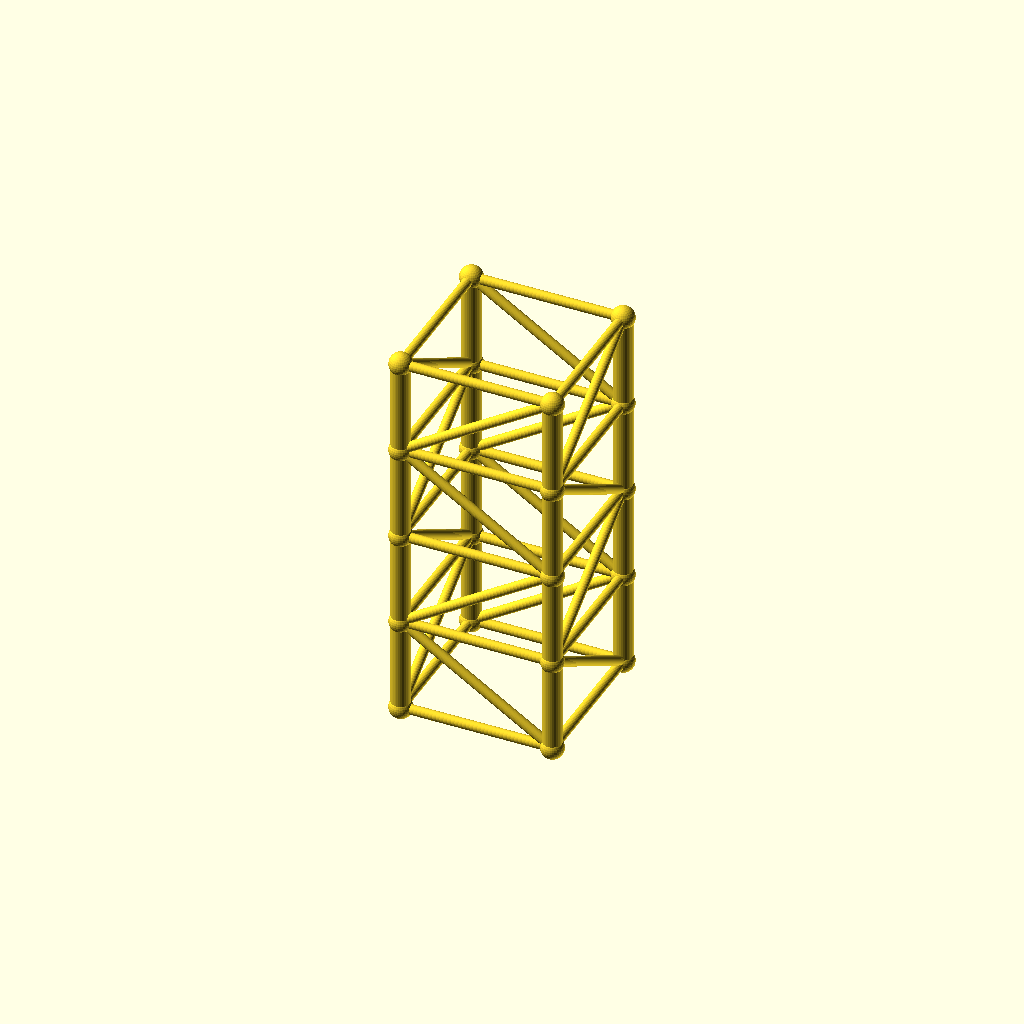
Cell 1 — every parameter at its default value.
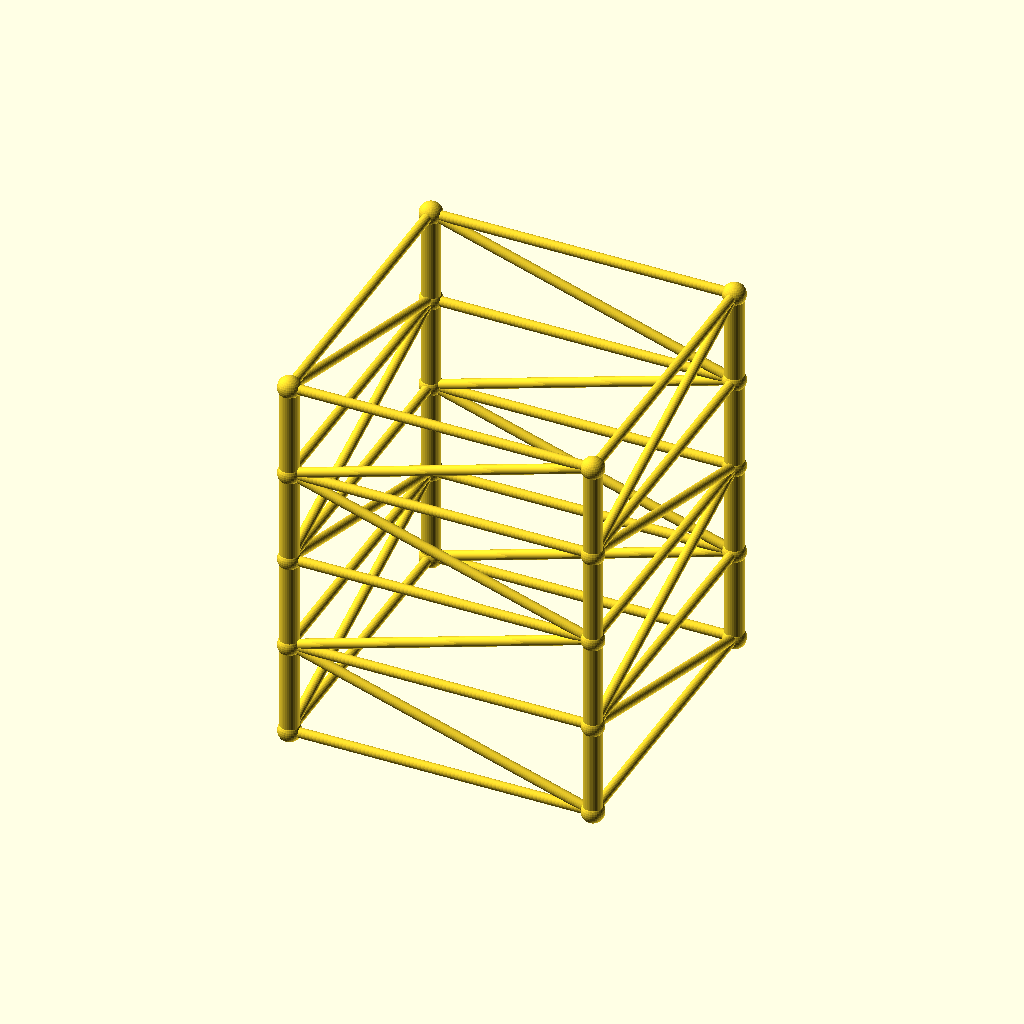
Cell 2: size = 160 (everything else at default).
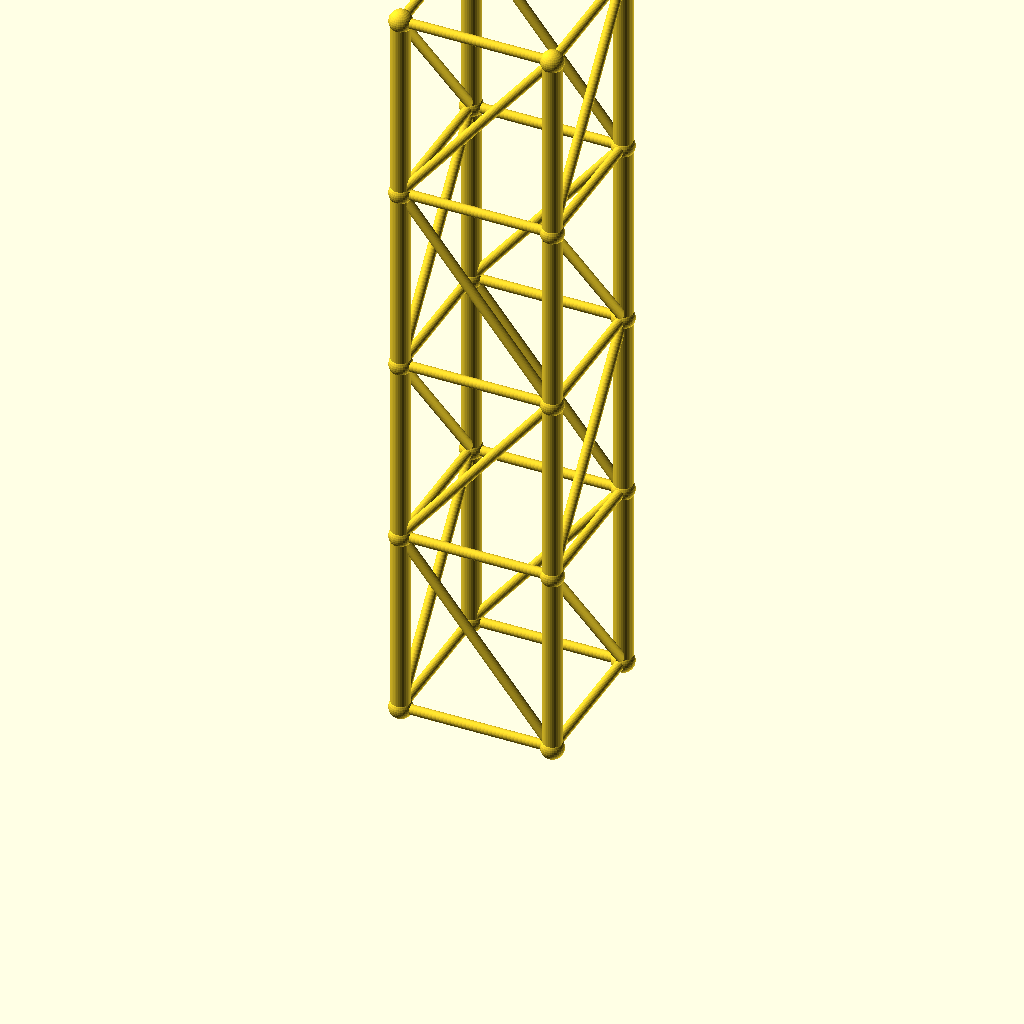
Cell 3: the same model with lvl = 100.
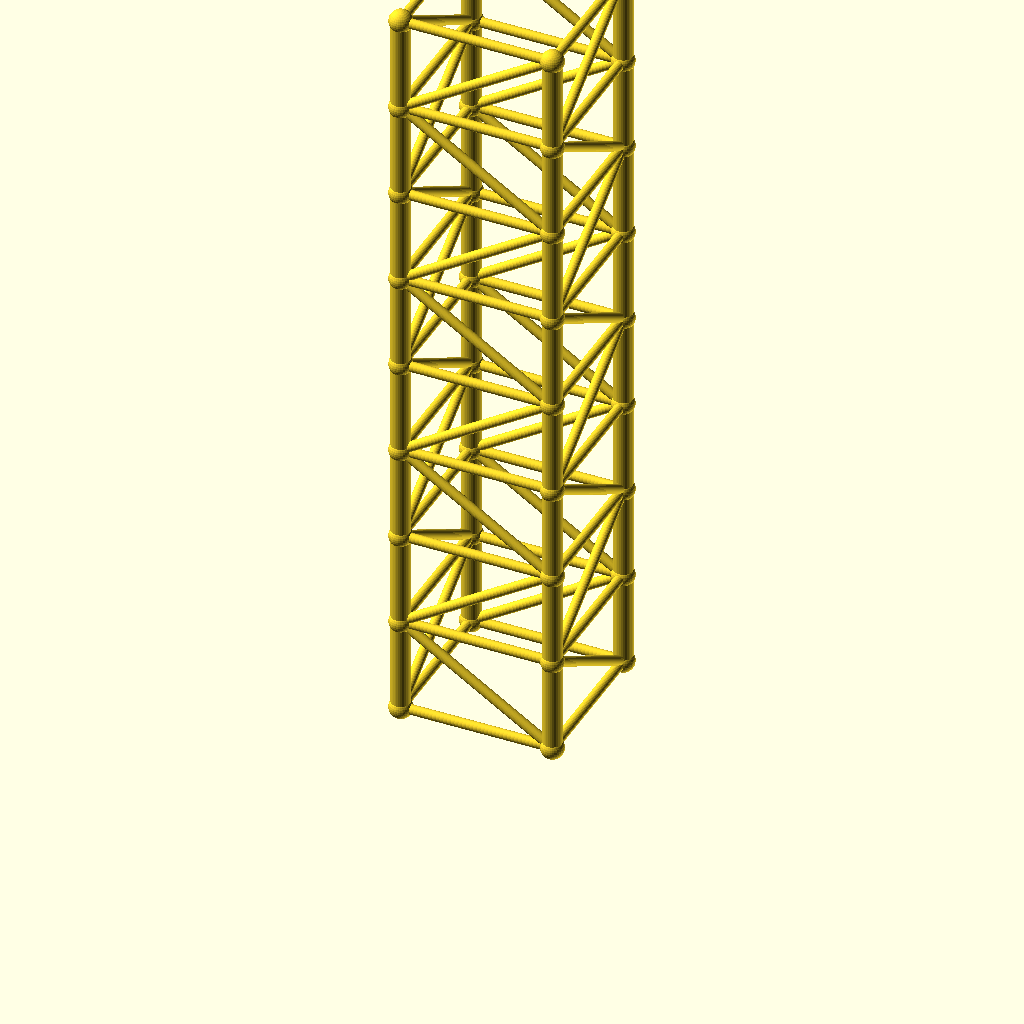
Cell 4 — levels set to 8, the other parameters unchanged.
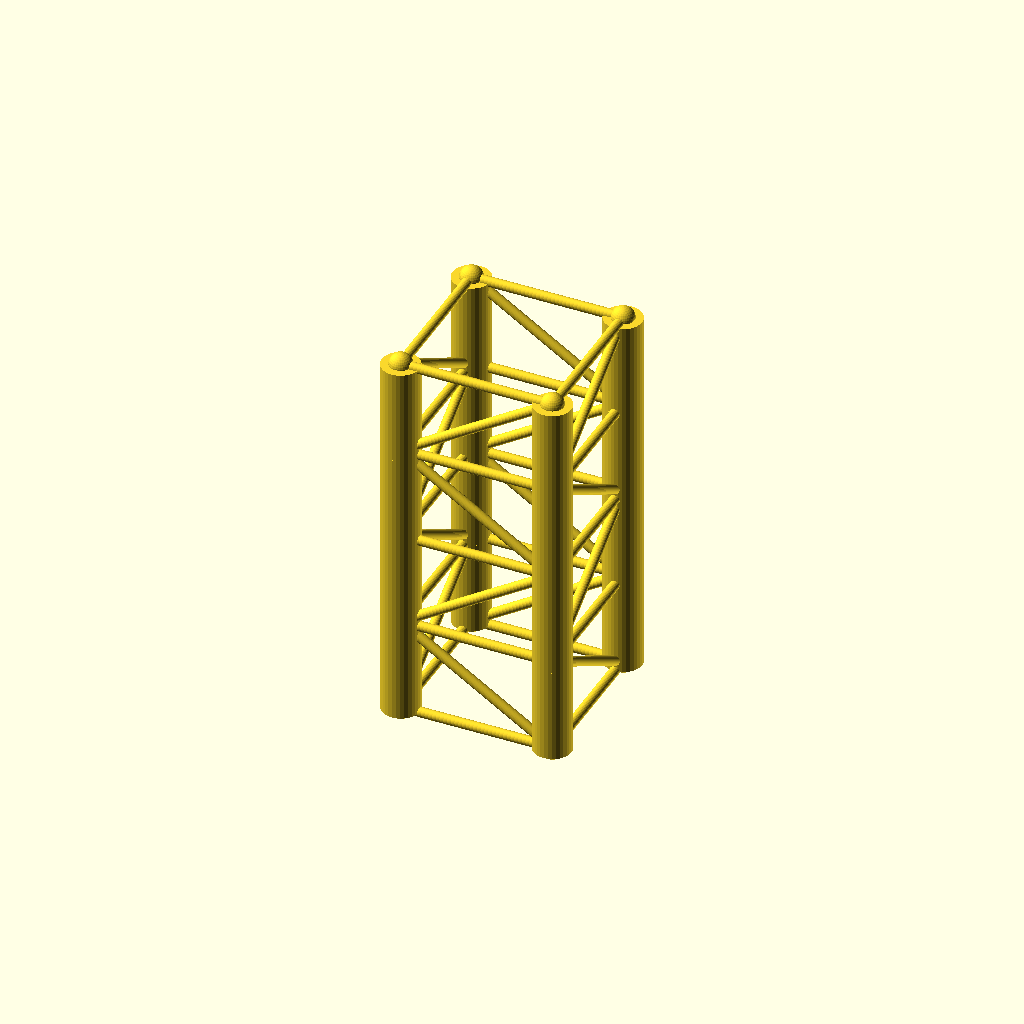
Cell 5: the same model with leg_r = 10.
One fixed orthographic camera (rotation 55°, 0°, 25°; colour scheme Cornfield) for every cell.
Source of the model, optional_data/data/gen2/towers/part_0065.scad:
$fn = 32;

// ----------------------------------------------------------------------
// Four-leg tower: 80 x 80 x 200 mm, 4 bays of 50 mm
// ----------------------------------------------------------------------

// --- parameters (mm) ---
size = 80;                // footprint across the legs
lvl = 50;                 // bay height between the rings
levels = 4;               // number of bays
tower_h = 200;            // overall height
leg_r = 5;                // leg tube radius
brace_r = 2.6;            // brace tube radius
joint_r = 6;              // joint ball radius

module member(a, b, r) {
  /* rod: cylinder from joint a to joint b */
  d = b - a;
  length = norm(d);
  translate(a) rotate([0, acos(d[2] / length), atan2(d[1], d[0])])
    cylinder(h = length, r = r);
}

module joint(p, r) {
  /* ball at the joint centre */
  translate(p) sphere(r = r);
}

p = [[1, 1], [1, -1], [-1, -1], [-1, 1]];

/* legs */
for (i = [0 : levels - 1]) {
  for (j = [0 : 3]) {
    member([p[j][0] * size / 2, p[j][1] * size / 2, i * lvl],
           [p[j][0] * size / 2, p[j][1] * size / 2, (i + 1) * lvl], leg_r);
  }
}

/* rings at every level */
for (i = [0 : levels]) {
  for (j = [0 : 3]) {
    member([p[j][0] * size / 2, p[j][1] * size / 2, i * lvl],
           [p[(j + 1) % 4][0] * size / 2, p[(j + 1) % 4][1] * size / 2, i * lvl], brace_r);
  }
}

/* braces alternate direction bay by bay */
for (i = [0 : levels - 1]) {
  for (j = [0 : 3]) {
    if (i % 2 == 0) {
      member([p[j][0] * size / 2, p[j][1] * size / 2, i * lvl],
             [p[(j + 1) % 4][0] * size / 2, p[(j + 1) % 4][1] * size / 2, (i + 1) * lvl], brace_r);
    } else {
      member([p[(j + 1) % 4][0] * size / 2, p[(j + 1) % 4][1] * size / 2, i * lvl],
             [p[j][0] * size / 2, p[j][1] * size / 2, (i + 1) * lvl], brace_r);
    }
  }
}

/* joint balls */
for (i = [0 : levels]) {
  for (j = [0 : 3]) {
    joint([p[j][0] * size / 2, p[j][1] * size / 2, i * lvl], joint_r);
  }
}
Customizer parameters (derived from the source; name, type, default, range or options):
size: number, default 80
lvl: number, default 50
levels: number, default 4
tower_h: number, default 200
leg_r: number, default 5
brace_r: number, default 2.6
joint_r: number, default 6
